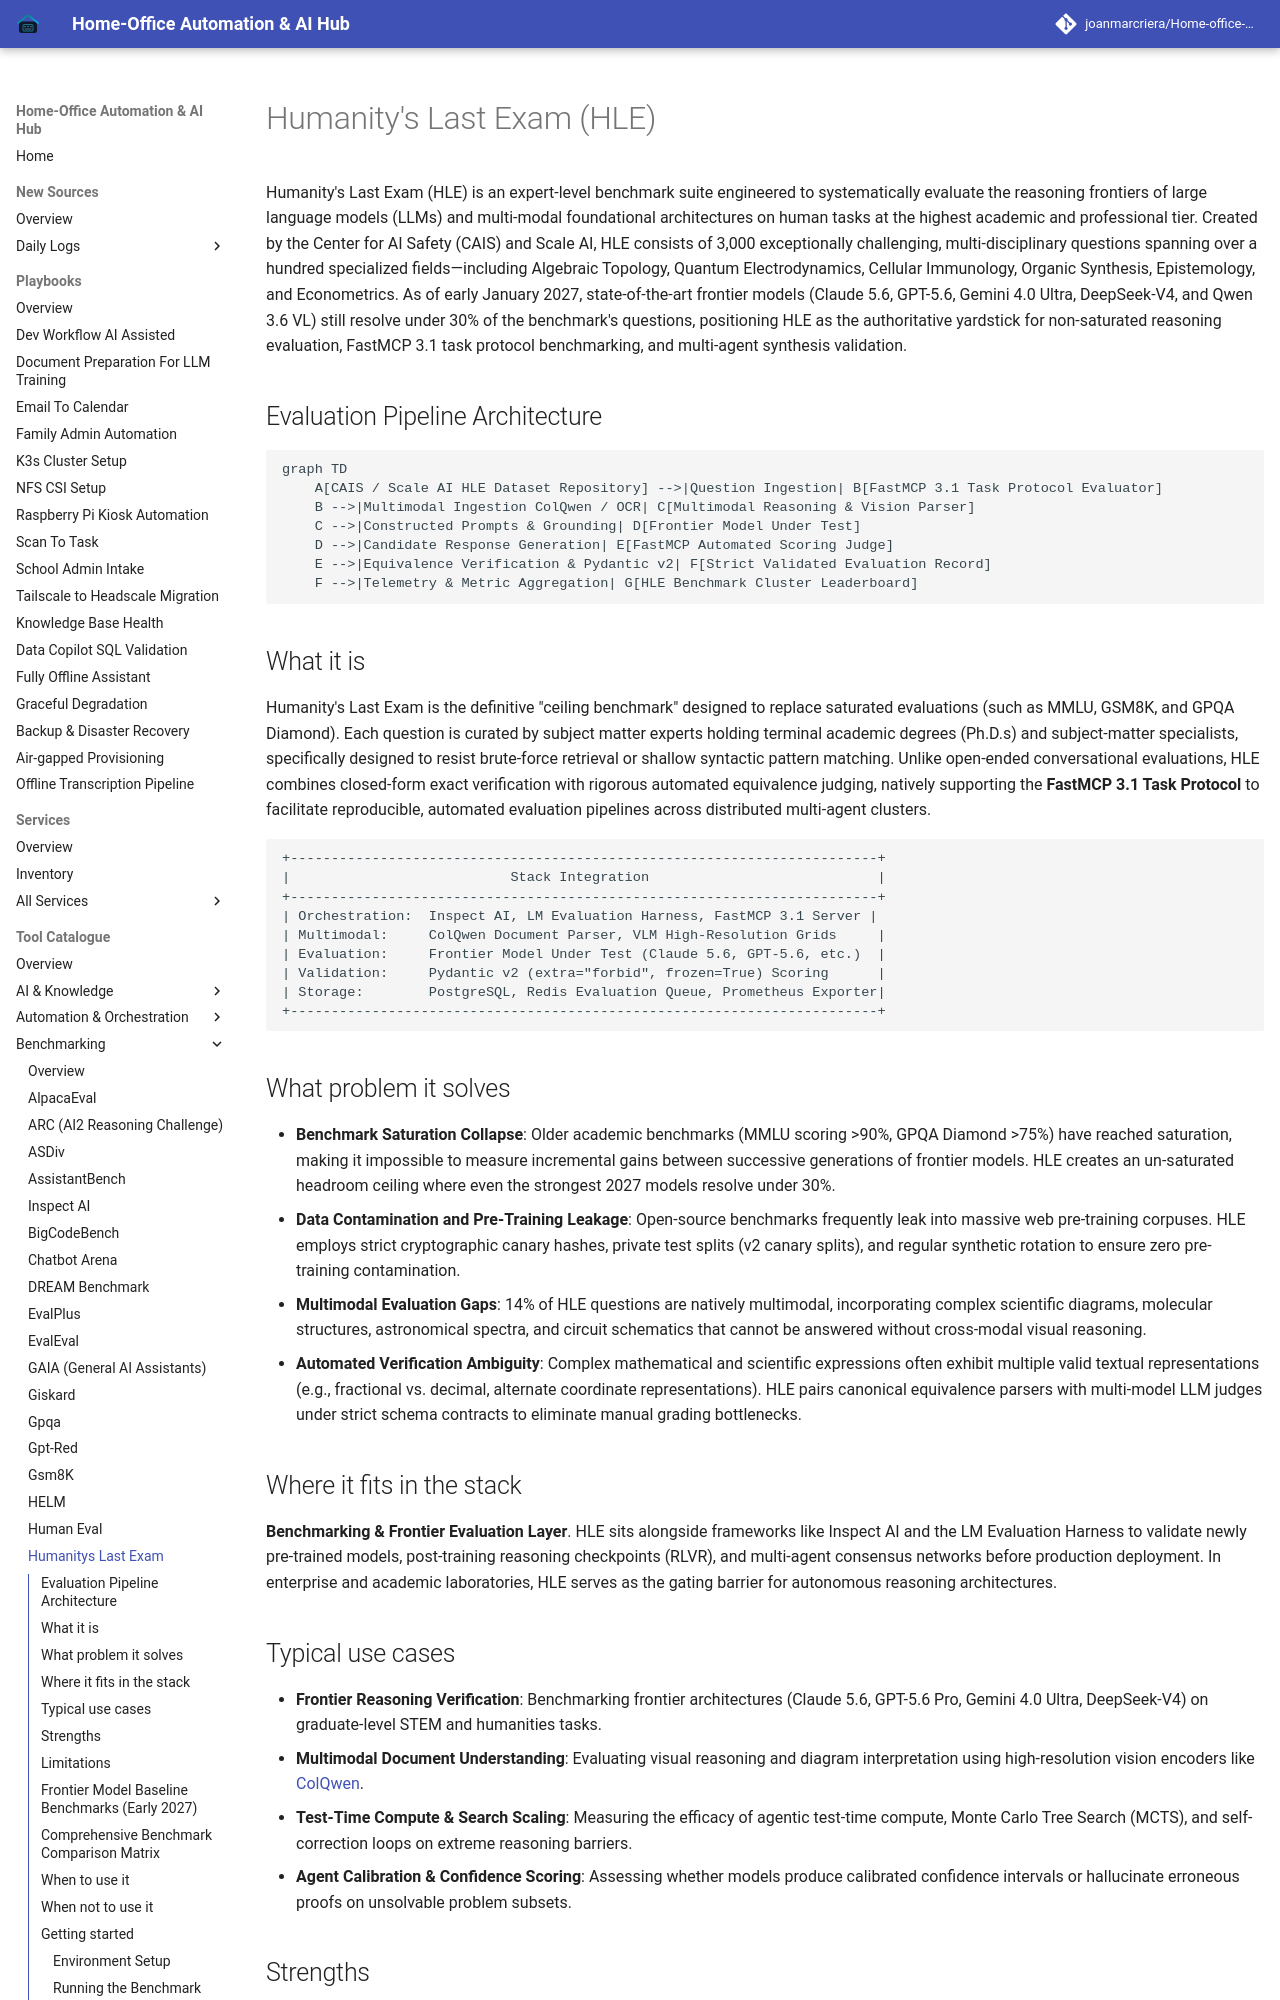

repository: joanmarcriera/Home-office-automations · page: tools/benchmarking/humanitys-last-exam/index.html · generator: mkdocs

# Humanity's Last Exam (HLE)

Humanity's Last Exam (HLE) is an expert-level benchmark suite engineered to systematically evaluate the reasoning frontiers of large language models (LLMs) and multi-modal foundational architectures on human tasks at the highest academic and professional tier. Created by the Center for AI Safety (CAIS) and Scale AI, HLE consists of 3,000 exceptionally challenging, multi-disciplinary questions spanning over a hundred specialized fields—including Algebraic Topology, Quantum Electrodynamics, Cellular Immunology, Organic Synthesis, Epistemology, and Econometrics. As of early January 2027, state-of-the-art frontier models (Claude 5.6, GPT-5.6, Gemini 4.0 Ultra, DeepSeek-V4, and Qwen 3.6 VL) still resolve under 30% of the benchmark's questions, positioning HLE as the authoritative yardstick for non-saturated reasoning evaluation, FastMCP 3.1 task protocol benchmarking, and multi-agent synthesis validation.

## Evaluation Pipeline Architecture

```mermaid
graph TD
    A[CAIS / Scale AI HLE Dataset Repository] -->|Question Ingestion| B[FastMCP 3.1 Task Protocol Evaluator]
    B -->|Multimodal Ingestion ColQwen / OCR| C[Multimodal Reasoning & Vision Parser]
    C -->|Constructed Prompts & Grounding| D[Frontier Model Under Test]
    D -->|Candidate Response Generation| E[FastMCP Automated Scoring Judge]
    E -->|Equivalence Verification & Pydantic v2| F[Strict Validated Evaluation Record]
    F -->|Telemetry & Metric Aggregation| G[HLE Benchmark Cluster Leaderboard]
```

## What it is
Humanity's Last Exam is the definitive "ceiling benchmark" designed to replace saturated evaluations (such as MMLU, GSM8K, and GPQA Diamond). Each question is curated by subject matter experts holding terminal academic degrees (Ph.D.s) and subject-matter specialists, specifically designed to resist brute-force retrieval or shallow syntactic pattern matching. Unlike open-ended conversational evaluations, HLE combines closed-form exact verification with rigorous automated equivalence judging, natively supporting the **FastMCP 3.1 Task Protocol** to facilitate reproducible, automated evaluation pipelines across distributed multi-agent clusters.

```
+------------------------------------------------------------------------+
|                           Stack Integration                            |
+------------------------------------------------------------------------+
| Orchestration:  Inspect AI, LM Evaluation Harness, FastMCP 3.1 Server |
| Multimodal:     ColQwen Document Parser, VLM High-Resolution Grids     |
| Evaluation:     Frontier Model Under Test (Claude 5.6, GPT-5.6, etc.)  |
| Validation:     Pydantic v2 (extra="forbid", frozen=True) Scoring      |
| Storage:        PostgreSQL, Redis Evaluation Queue, Prometheus Exporter|
+------------------------------------------------------------------------+
```
